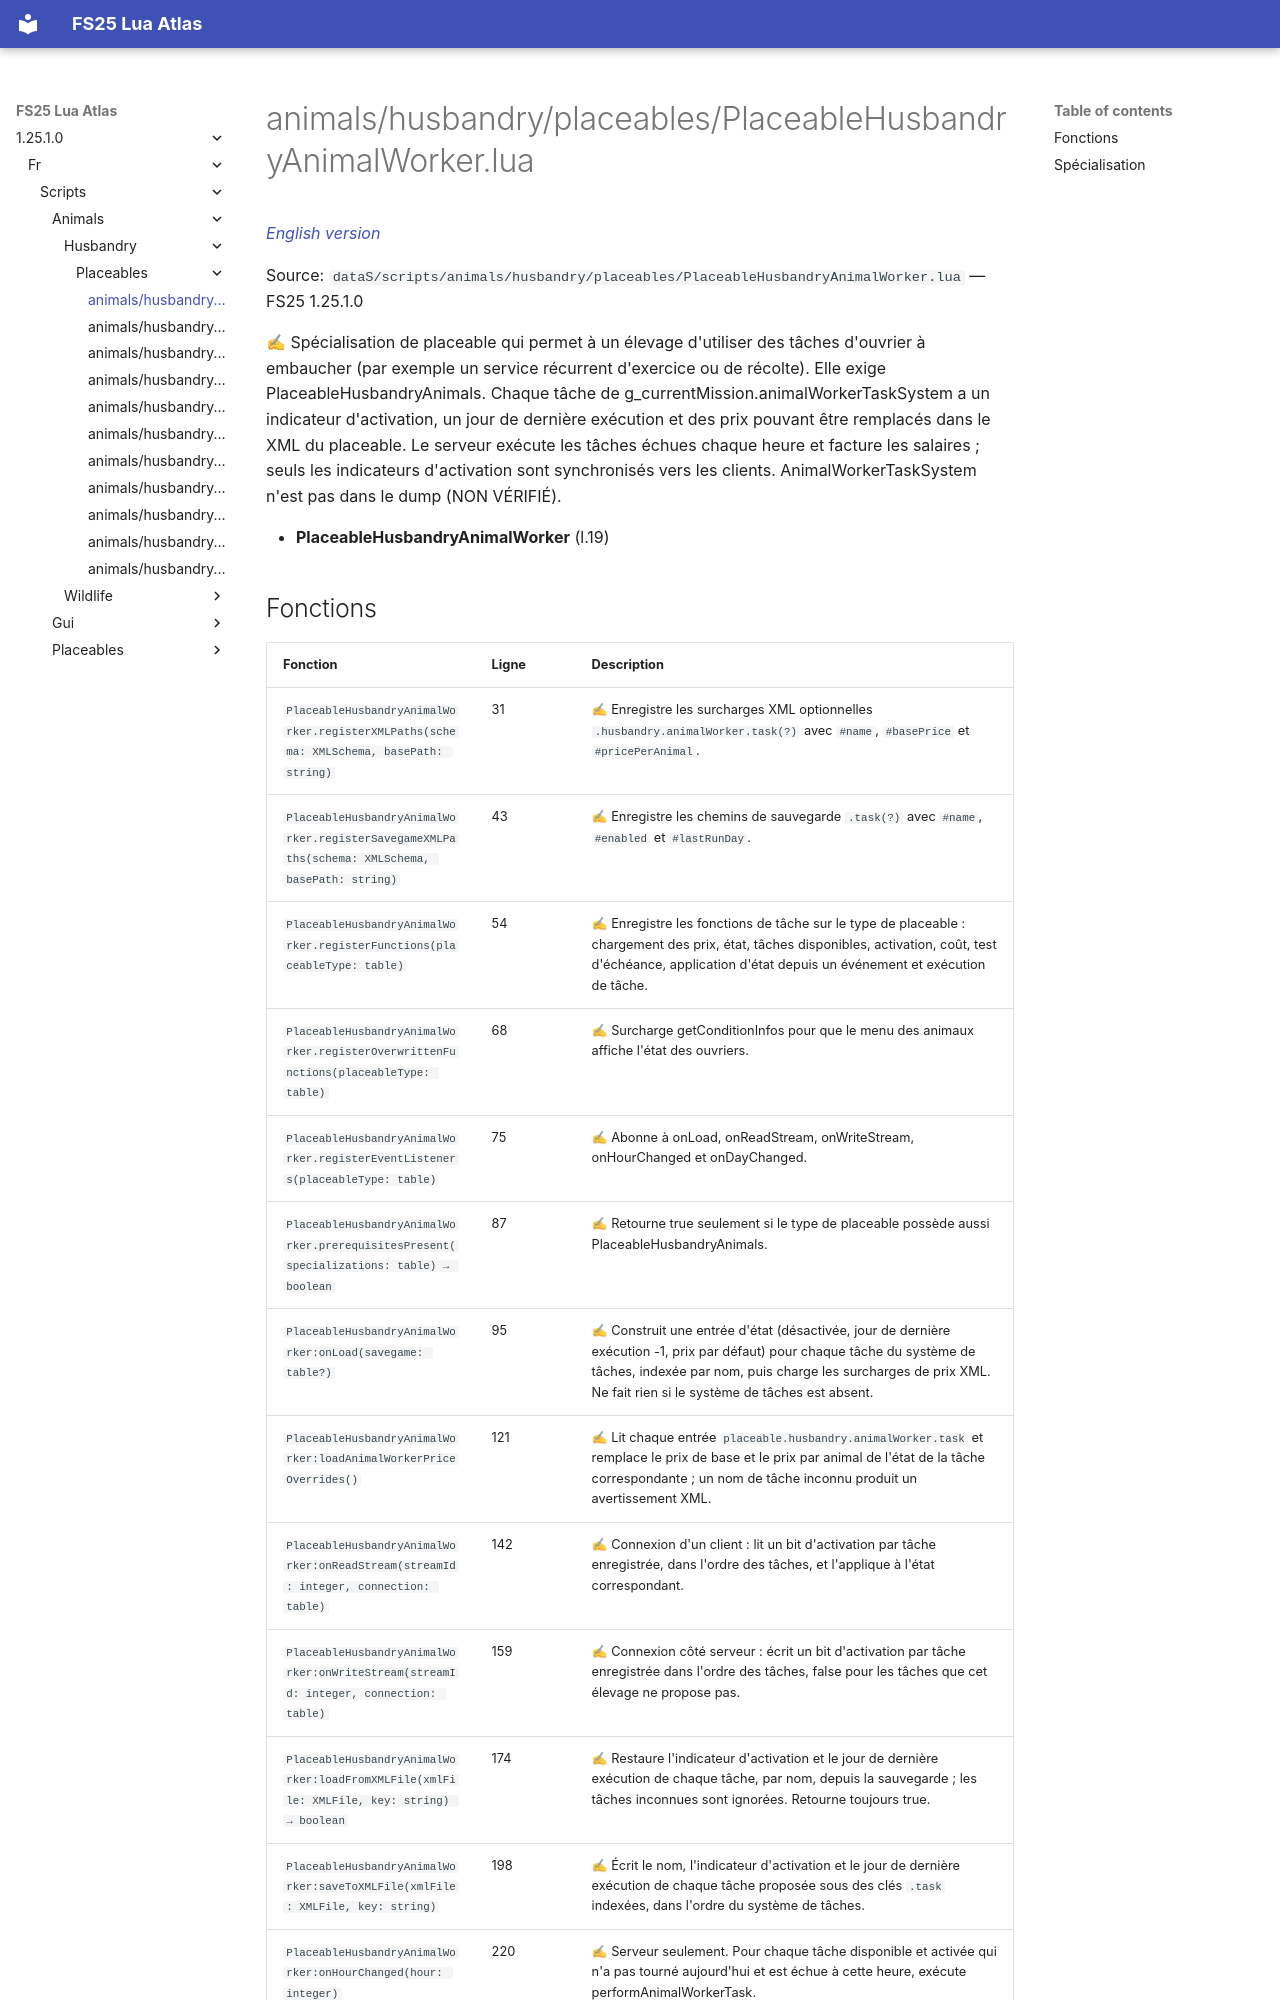

repository: Tim0219800/fs25-lua-atlas · page: 1.25.1.0/fr/scripts/animals/husbandry/placeables/PlaceableHusbandryAnimalWorker.html · generator: mkdocs

# animals/husbandry/placeables/PlaceableHusbandryAnimalWorker.lua

*[English version](../../../../../scripts/animals/husbandry/placeables/PlaceableHusbandryAnimalWorker.md)*

Source: `dataS/scripts/animals/husbandry/placeables/PlaceableHusbandryAnimalWorker.lua` — FS25 1.25.1.0

✍ Spécialisation de placeable qui permet à un élevage d'utiliser des tâches d'ouvrier à embaucher (par exemple un service récurrent d'exercice ou de récolte). Elle exige PlaceableHusbandryAnimals. Chaque tâche de g_currentMission.animalWorkerTaskSystem a un indicateur d'activation, un jour de dernière exécution et des prix pouvant être remplacés dans le XML du placeable. Le serveur exécute les tâches échues chaque heure et facture les salaires ; seuls les indicateurs d'activation sont synchronisés vers les clients. AnimalWorkerTaskSystem n'est pas dans le dump (NON VÉRIFIÉ).

- **PlaceableHusbandryAnimalWorker** (l.19)
